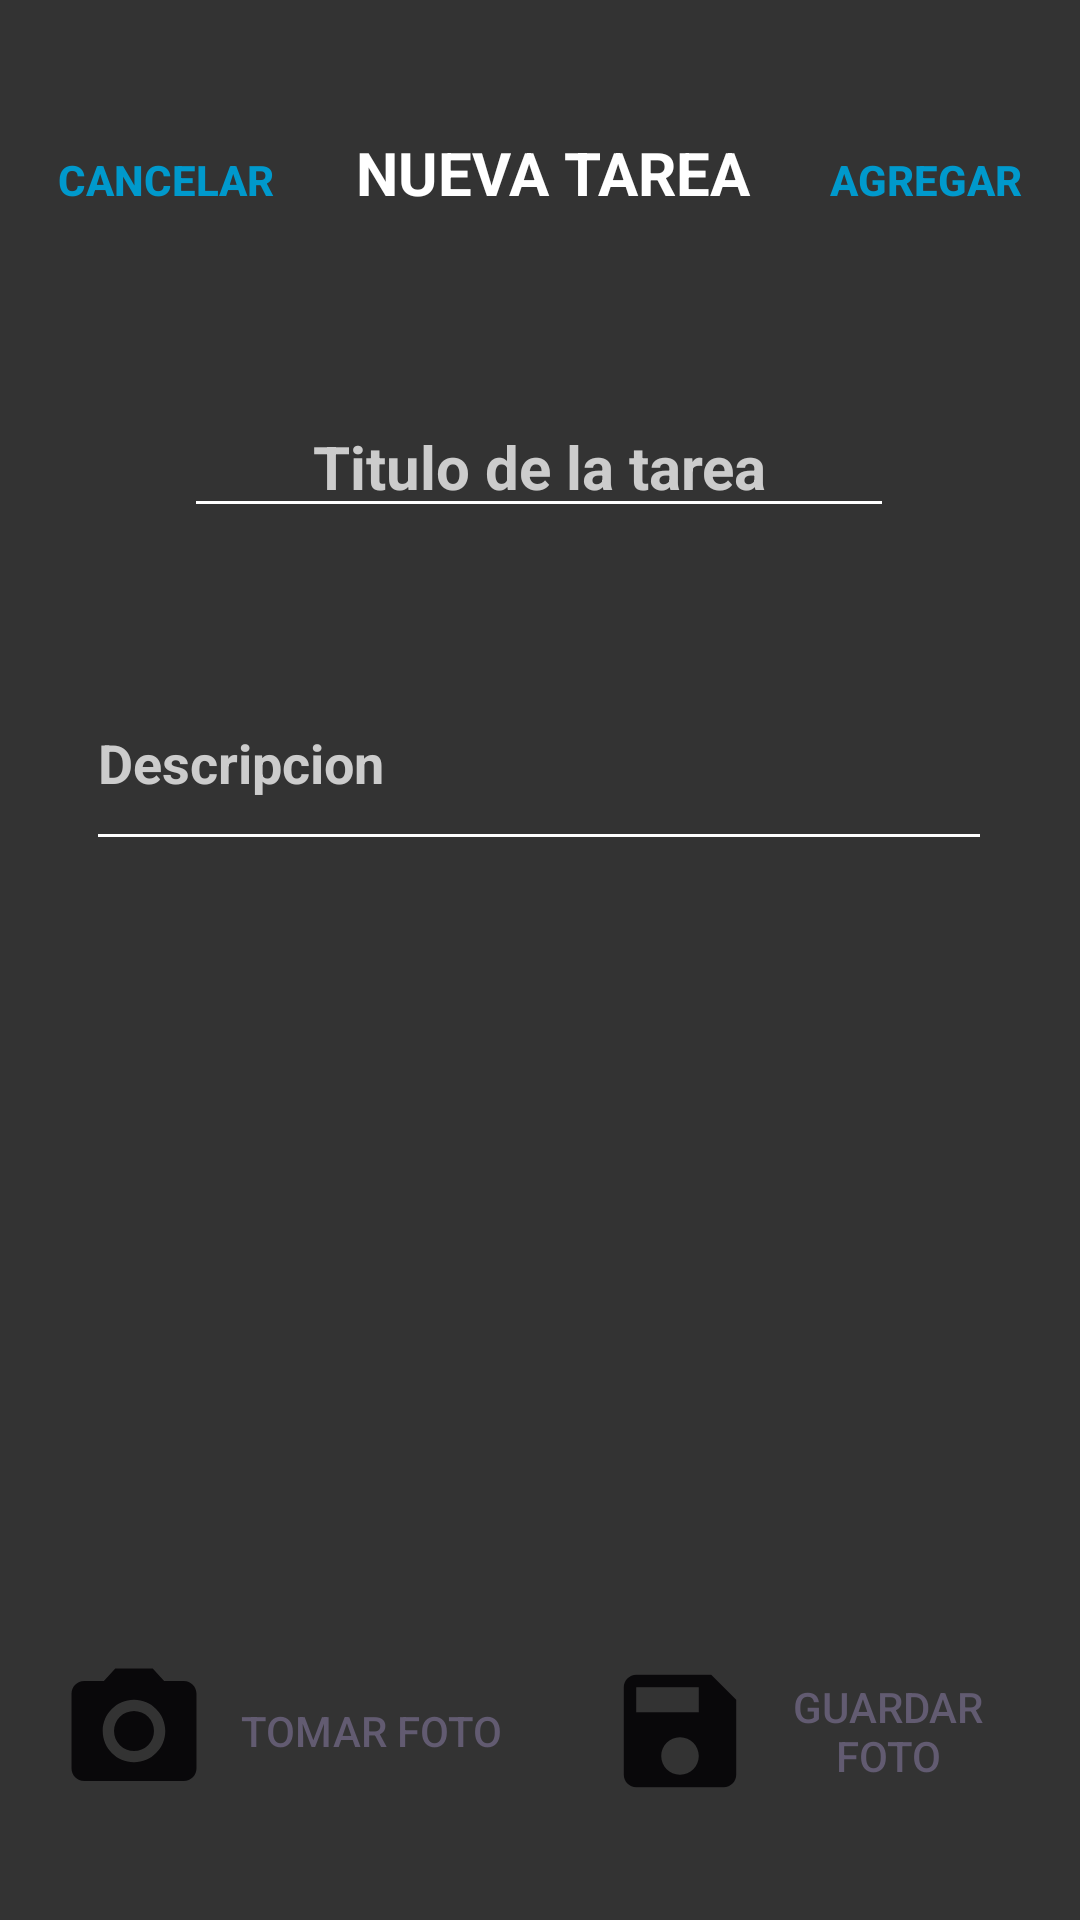

The Android layout XML behind this screen, and the referenced resources:
<!-- AndroidManifest.xml: application theme Theme.AppTareas -->
<!-- res/layout/activity_agregar_tarea.xml -->
<?xml version="1.0" encoding="utf-8"?>
<androidx.constraintlayout.widget.ConstraintLayout xmlns:android="http://schemas.android.com/apk/res/android"
    xmlns:app="http://schemas.android.com/apk/res-auto"
    xmlns:tools="http://schemas.android.com/tools"
    android:layout_width="match_parent"
    android:layout_height="match_parent"
    android:background="@color/gris_oscuro"
    tools:context=".agregarTarea">

    <LinearLayout
        android:id="@+id/linearLayout"
        android:layout_width="match_parent"
        android:layout_height="wrap_content"
        android:layout_marginTop="36dp"
        android:orientation="horizontal"
        app:layout_constraintEnd_toEndOf="parent"
        app:layout_constraintHorizontal_bias="0.0"
        app:layout_constraintStart_toStartOf="parent"
        app:layout_constraintTop_toTopOf="parent">

        <Button
            android:id="@+id/button"
            style="@style/Widget.AppCompat.Button.Borderless.Colored"
            android:layout_width="wrap_content"
            android:layout_height="wrap_content"
            android:layout_weight="1"
            android:onClick="volver"

            android:text="CANCELAR"
            android:textColor="@color/azul_acento"
            android:textStyle="bold" />

        <TextView
            android:id="@+id/tvEncabezado"
            android:layout_width="wrap_content"
            android:layout_height="wrap_content"
            android:layout_weight="1"
            android:text="NUEVA TAREA"
            android:textAlignment="center"
            android:textColor="@color/white"
            android:textSize="20dp"
            android:textStyle="bold" />

        <Button
            android:id="@+id/btnAgregarTarea"
            style="@style/Widget.AppCompat.Button.Borderless.Colored"
            android:layout_width="wrap_content"
            android:layout_height="wrap_content"
            android:layout_weight="1"
            android:text="AGREGAR"
            android:textColor="@color/azul_acento"
            android:textStyle="bold" />
    </LinearLayout>

    <EditText
        android:id="@+id/etTituloTarea"
        android:layout_width="wrap_content"
        android:layout_height="wrap_content"
        android:layout_marginTop="48dp"
        android:backgroundTint="@color/white"
        android:ems="10"
        android:hint="Titulo de la tarea"
        android:inputType="text"
        android:text=""
        android:textAlignment="center"
        android:textColor="@color/white"
        android:textColorHint="@color/gris_claro"
        android:textSize="20dp"
        android:textStyle="bold"
        app:layout_constraintEnd_toEndOf="parent"
        app:layout_constraintHorizontal_bias="0.497"
        app:layout_constraintStart_toStartOf="parent"
        app:layout_constraintTop_toBottomOf="@+id/linearLayout" />

    <EditText
        android:id="@+id/etDescTarea"
        android:layout_width="302dp"
        android:layout_height="55dp"
        android:layout_marginTop="56dp"
        android:backgroundTint="@color/white"
        android:gravity="top|start"
        android:hint="Descripcion"
        android:inputType="textMultiLine"
        android:lines="5"
        android:maxLines="5"
        android:minLines="0"
        android:scrollbarSize="5dp"
        android:scrollbarStyle="insideInset"
        android:scrollbarThumbVertical="@android:color/darker_gray"
        android:scrollbars="vertical"
        android:textColor="@color/white"
        android:textColorHint="@color/gris_claro"
        android:textSize="18dp"
        android:textStyle="bold"
        app:layout_constraintEnd_toEndOf="parent"
        app:layout_constraintHorizontal_bias="0.495"
        app:layout_constraintStart_toStartOf="parent"
        app:layout_constraintTop_toBottomOf="@+id/etTituloTarea" />

    <ImageView
        android:id="@+id/imgViewFoto"
        android:layout_width="297dp"
        android:layout_height="248dp"
        android:layout_marginTop="48dp"
        app:layout_constraintEnd_toEndOf="parent"
        app:layout_constraintStart_toStartOf="parent"
        app:layout_constraintTop_toBottomOf="@+id/etDescTarea"
        tools:srcCompat="@tools:sample/avatars" />

    <LinearLayout
        android:layout_width="345dp"
        android:layout_height="wrap_content"
        android:layout_marginBottom="24dp"
        android:orientation="horizontal"
        app:layout_constraintBottom_toBottomOf="parent"
        app:layout_constraintEnd_toEndOf="parent"
        app:layout_constraintStart_toStartOf="parent">

        <Button
            android:id="@+id/btnFotoTomar"
            style="@style/Widget.AppCompat.Button.Borderless.Colored"
            android:layout_width="182dp"
            android:layout_height="match_parent"
            android:drawableLeft="@drawable/baseline_camera_alt_24"
            android:text="Tomar foto" />

        <Button
            android:id="@+id/btnFotoGuardar"
            style="@style/Widget.AppCompat.Button.Borderless.Colored"
            android:layout_width="15dp"
            android:layout_height="match_parent"
            android:layout_weight="1"
            android:drawableLeft="@drawable/baseline_save_24"
            android:text="GUARDAR FOTO" />
    </LinearLayout>

</androidx.constraintlayout.widget.ConstraintLayout>
<!-- resources referenced by this layout -->
<resources>
  <color name="azul_acento">#0099CC</color>
  <color name="gris_claro">#CCCCCC</color>
  <color name="gris_oscuro">#333333</color>
  <color name="white">#FFFFFFFF</color>
  <!-- drawable baseline_camera_alt_24 (drawable) -->
  <vector android:height="50dp" android:tint="#09080A"
      android:viewportHeight="24" android:viewportWidth="24"
      android:width="50dp" xmlns:android="http://schemas.android.com/apk/res/android">
      <path android:fillColor="@android:color/white" android:pathData="M12,12m-3.2,0a3.2,3.2 0,1 1,6.4 0a3.2,3.2 0,1 1,-6.4 0"/>
      <path android:fillColor="@android:color/white" android:pathData="M9,2L7.17,4L4,4c-1.1,0 -2,0.9 -2,2v12c0,1.1 0.9,2 2,2h16c1.1,0 2,-0.9 2,-2L22,6c0,-1.1 -0.9,-2 -2,-2h-3.17L15,2L9,2zM12,17c-2.76,0 -5,-2.24 -5,-5s2.24,-5 5,-5 5,2.24 5,5 -2.24,5 -5,5z"/>
  </vector>
  <!-- drawable baseline_save_24 (drawable) -->
  <vector android:height="50dp" android:tint="#09080A"
      android:viewportHeight="24" android:viewportWidth="24"
      android:width="50dp" xmlns:android="http://schemas.android.com/apk/res/android">
      <path android:fillColor="@android:color/white" android:pathData="M17,3L5,3c-1.11,0 -2,0.9 -2,2v14c0,1.1 0.89,2 2,2h14c1.1,0 2,-0.9 2,-2L21,7l-4,-4zM12,19c-1.66,0 -3,-1.34 -3,-3s1.34,-3 3,-3 3,1.34 3,3 -1.34,3 -3,3zM15,9L5,9L5,5h10v4z"/>
  </vector>
  <style name="Theme.AppTareas" parent="Base.Theme.AppTareas" />
  <style name="Base.Theme.AppTareas" parent="Theme.Material3.DayNight.NoActionBar">
          
          
      </style>
</resources>
